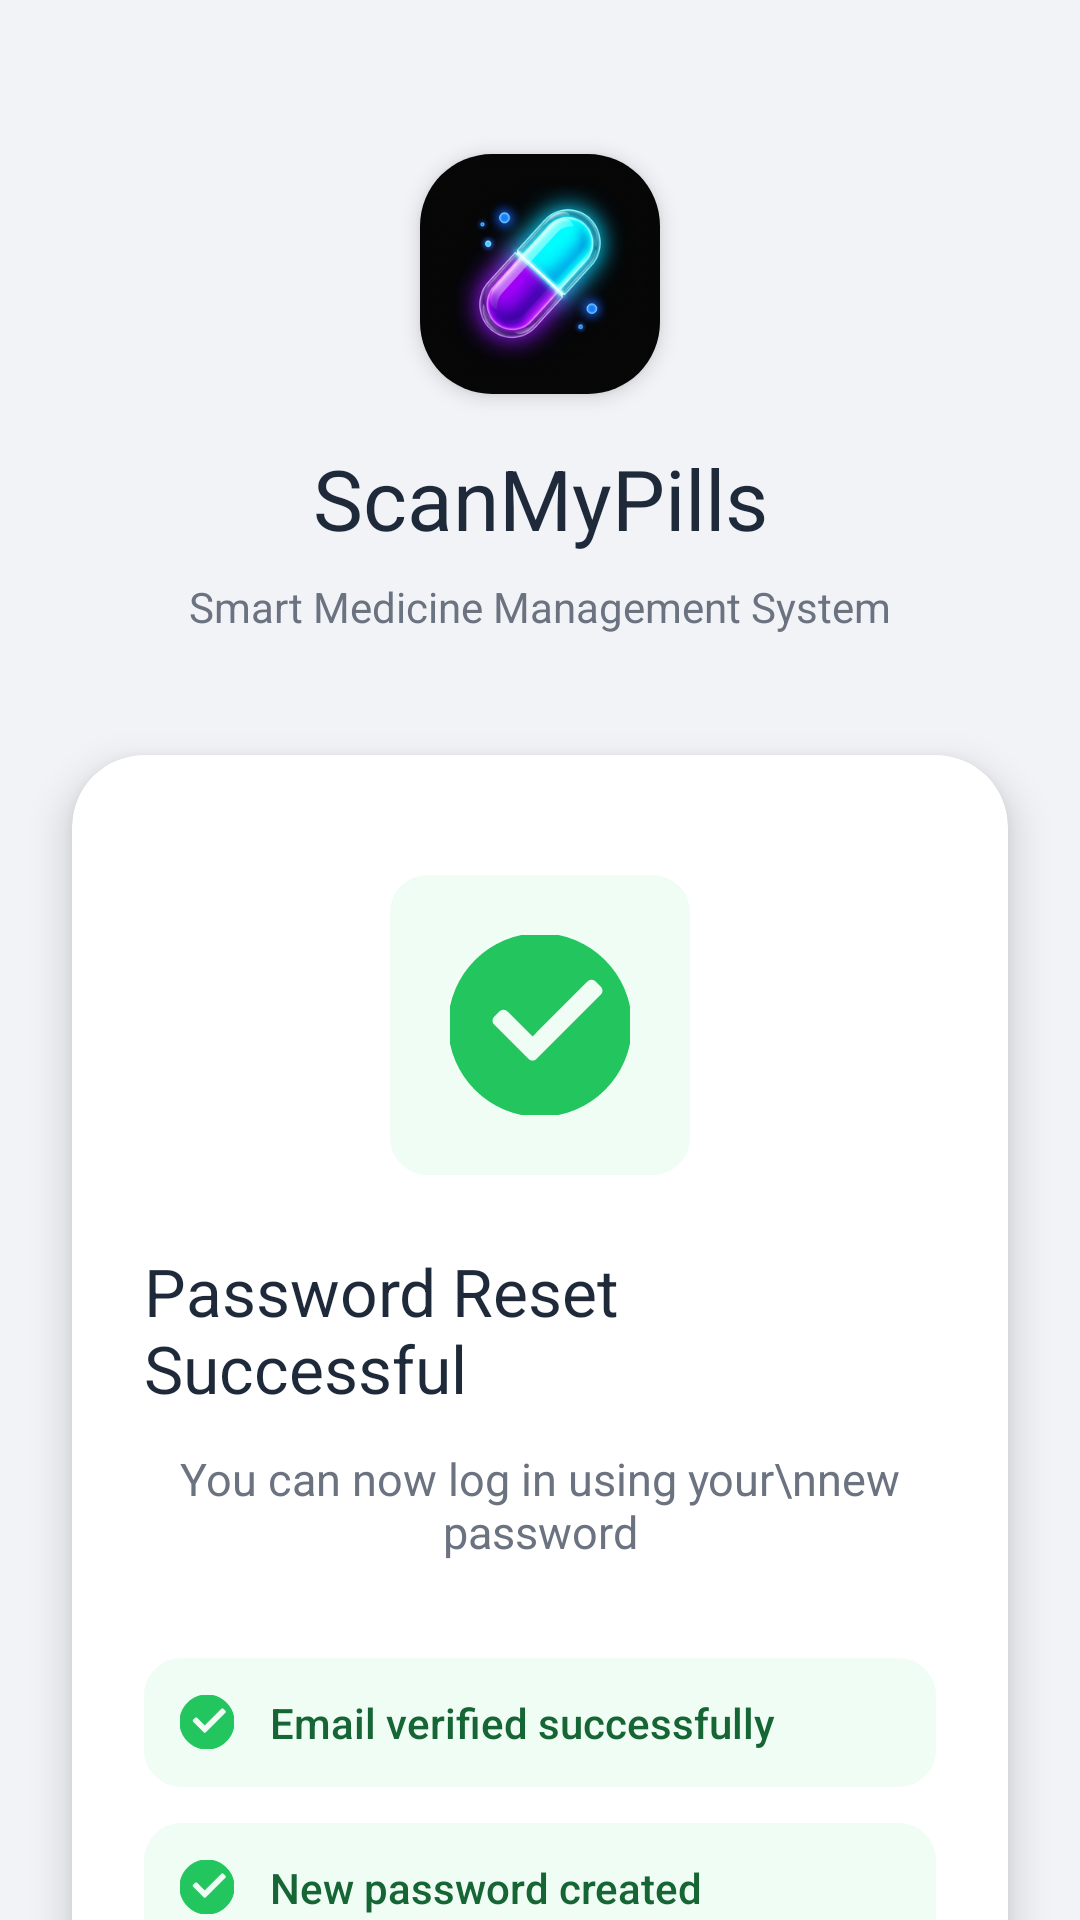

Here is an Android app screen rendered from its layout file. Give the layout XML and the strings, colors and styles it references.
<!-- AndroidManifest.xml: application theme Theme.ScanmyPills -->
<!-- res/layout/activity_password_reset_success.xml -->
<?xml version="1.0" encoding="utf-8"?>
<androidx.constraintlayout.widget.ConstraintLayout xmlns:android="http://schemas.android.com/apk/res/android"
    xmlns:app="http://schemas.android.com/apk/res-auto"
    xmlns:tools="http://schemas.android.com/tools"
    android:layout_width="match_parent"
    android:layout_height="match_parent"
    android:background="@color/bg_light_grey"
    tools:context=".PasswordResetSuccessActivity">

    <androidx.constraintlayout.widget.Guideline
        android:id="@+id/guideline_top"
        android:layout_width="wrap_content"
        android:layout_height="wrap_content"
        android:orientation="horizontal"
        app:layout_constraintGuide_percent="0.08" />

    
    <com.google.android.material.card.MaterialCardView
        android:id="@+id/card_logo_wrapper"
        android:layout_width="80dp"
        android:layout_height="80dp"
        app:cardCornerRadius="24dp"
        app:cardElevation="4dp"
        app:layout_constraintEnd_toEndOf="parent"
        app:layout_constraintStart_toStartOf="parent"
        app:layout_constraintTop_toTopOf="@id/guideline_top"
        app:strokeWidth="0dp">

        <ImageView
            android:id="@+id/iv_logo"
            android:layout_width="match_parent"
            android:layout_height="match_parent"
            android:scaleType="centerCrop"
            android:src="@drawable/ic_app_logo" />

    </com.google.android.material.card.MaterialCardView>

    <TextView
        android:id="@+id/tv_app_name"
        android:layout_width="wrap_content"
        android:layout_height="wrap_content"
        android:layout_marginTop="16dp"
        android:fontFamily="sans-serif-bold"
        android:text="ScanMyPills"
        android:textColor="@color/text_dark_navy"
        android:textSize="28sp"
        app:layout_constraintEnd_toEndOf="parent"
        app:layout_constraintStart_toStartOf="parent"
        app:layout_constraintTop_toBottomOf="@id/card_logo_wrapper" />

    <TextView
        android:id="@+id/tv_app_subtitle"
        android:layout_width="wrap_content"
        android:layout_height="wrap_content"
        android:layout_marginTop="8dp"
        android:fontFamily="sans-serif"
        android:text="Smart Medicine Management System"
        android:textColor="@color/text_soft_grey"
        android:textSize="14sp"
        app:layout_constraintEnd_toEndOf="parent"
        app:layout_constraintStart_toStartOf="parent"
        app:layout_constraintTop_toBottomOf="@+id/tv_app_name" />

    
    <androidx.cardview.widget.CardView
        android:id="@+id/card_success"
        android:layout_width="0dp"
        android:layout_height="wrap_content"
        android:layout_marginStart="24dp"
        android:layout_marginTop="40dp"
        android:layout_marginEnd="24dp"
        app:cardBackgroundColor="@color/white"
        app:cardCornerRadius="24dp"
        app:cardElevation="8dp"
        app:layout_constraintEnd_toEndOf="parent"
        app:layout_constraintStart_toStartOf="parent"
        app:layout_constraintTop_toBottomOf="@+id/tv_app_subtitle">

        <LinearLayout
            android:layout_width="match_parent"
            android:layout_height="wrap_content"
            android:gravity="center_horizontal"
            android:orientation="vertical"
            android:padding="24dp">

            
            <FrameLayout
                android:layout_width="100dp"
                android:layout_height="100dp"
                android:layout_marginTop="16dp"
                android:background="@drawable/bg_acceptance"
                android:backgroundTint="#F0FDF4">

                <ImageView
                    android:layout_width="60dp"
                    android:layout_height="60dp"
                    android:layout_gravity="center"
                    android:src="@drawable/ic_check_circle"
                    app:tint="#22C55E" />
            </FrameLayout>

            <TextView
                android:id="@+id/tv_success_title"
                android:layout_width="wrap_content"
                android:layout_height="wrap_content"
                android:layout_marginTop="24dp"
                android:fontFamily="sans-serif-bold"
                android:text="Password Reset Successful"
                android:textColor="@color/text_dark_navy"
                android:textSize="22sp" />

            <TextView
                android:id="@+id/tv_success_subtitle"
                android:layout_width="wrap_content"
                android:layout_height="wrap_content"
                android:layout_marginTop="12dp"
                android:gravity="center"
                android:text="You can now log in using your\nnew password"
                android:textColor="@color/text_soft_grey"
                android:textSize="15sp" />

            
            <LinearLayout
                android:layout_width="match_parent"
                android:layout_height="wrap_content"
                android:layout_marginTop="32dp"
                android:background="@drawable/bg_acceptance"
                android:backgroundTint="#F0FDF4"
                android:gravity="center_vertical"
                android:orientation="horizontal"
                android:padding="12dp">

                <ImageView
                    android:layout_width="18dp"
                    android:layout_height="18dp"
                    android:src="@drawable/ic_check_circle"
                    app:tint="#22C55E" />

                <TextView
                    android:layout_width="wrap_content"
                    android:layout_height="wrap_content"
                    android:layout_marginStart="12dp"
                    android:fontFamily="sans-serif-medium"
                    android:text="Email verified successfully"
                    android:textColor="#166534"
                    android:textSize="14sp" />
            </LinearLayout>

            <LinearLayout
                android:layout_width="match_parent"
                android:layout_height="wrap_content"
                android:layout_marginTop="12dp"
                android:background="@drawable/bg_acceptance"
                android:backgroundTint="#F0FDF4"
                android:gravity="center_vertical"
                android:orientation="horizontal"
                android:padding="12dp">

                <ImageView
                    android:layout_width="18dp"
                    android:layout_height="18dp"
                    android:src="@drawable/ic_check_circle"
                    app:tint="#22C55E" />

                <TextView
                    android:layout_width="wrap_content"
                    android:layout_height="wrap_content"
                    android:layout_marginStart="12dp"
                    android:fontFamily="sans-serif-medium"
                    android:text="New password created"
                    android:textColor="#166534"
                    android:textSize="14sp" />
            </LinearLayout>

            <androidx.appcompat.widget.AppCompatButton
                android:id="@+id/btn_goto_login"
                android:layout_width="match_parent"
                android:layout_height="52dp"
                android:layout_marginTop="32dp"
                android:layout_marginBottom="8dp"
                android:background="@drawable/bg_btn_gradient"
                android:fontFamily="sans-serif-medium"
                android:text="Go to Login"
                android:textAllCaps="false"
                android:textColor="@android:color/white"
                android:textSize="16sp" />

        </LinearLayout>
    </androidx.cardview.widget.CardView>

</androidx.constraintlayout.widget.ConstraintLayout>
<!-- resources referenced by this layout -->
<resources>
  <color name="bg_light_grey">#F2F3F7</color>
  <color name="text_dark_navy">#1E2A3A</color>
  <color name="text_soft_grey">#6B7280</color>
  <color name="white">#FFFFFFFF</color>
  <!-- drawable bg_acceptance (drawable) -->
  <?xml version="1.0" encoding="utf-8"?>
  <shape xmlns:android="http://schemas.android.com/apk/res/android">
      <solid android:color="#E8F5E9" />
      <stroke
          android:width="1dp"
          android:color="#81C784" />
      <corners android:radius="12dp" />
  </shape>
  <!-- drawable bg_btn_gradient (drawable) -->
  <?xml version="1.0" encoding="utf-8"?>
  <shape xmlns:android="http://schemas.android.com/apk/res/android">
      <gradient
          android:angle="-90"
          android:endColor="#3A82F8"
          android:startColor="#2D66C4" />
      <corners android:radius="12dp" />
  </shape>
  <!-- drawable ic_app_logo: png bitmap (drawable-hdpi, 26027 bytes) -->
  <!-- drawable ic_check_circle (drawable) -->
  <vector xmlns:android="http://schemas.android.com/apk/res/android"
      android:width="120dp"
      android:height="120dp"
      android:viewportWidth="24"
      android:viewportHeight="24">
      <path
          android:fillColor="#4CAF50"
          android:pathData="M12,0C5.37,0 0,5.37 0,12s5.37,12 12,12 12,-5.37 12,-12S18.63,0 12,0zM10.29,16.71l-4.58,-4.58c-0.39,-0.39 -0.39,-1.02 0,-1.41l0.71,-0.71c0.39,-0.39 1.02,-0.39 1.41,0l3.17,3.17 7.17,-7.17c0.39,-0.39 1.02,-0.39 1.41,0l0.71,0.71c0.39,0.39 0.39,1.02 0,1.41l-8.58,8.58C11.32,17.1 10.68,17.1 10.29,16.71z"
          android:strokeColor="#FFFFFF"
          android:strokeWidth="0.5" />
  </vector>
  <style name="Theme.ScanmyPills" parent="Base.Theme.ScanmyPills" />
  <style name="Base.Theme.ScanmyPills" parent="Theme.Material3.Light.NoActionBar">
          
          <item name="colorPrimary">@color/primary</item>
          <item name="colorPrimaryDark">@color/primary</item>
          <item name="colorAccent">@color/primary</item>
      </style>
  <color name="primary">#2563EB</color>
</resources>
